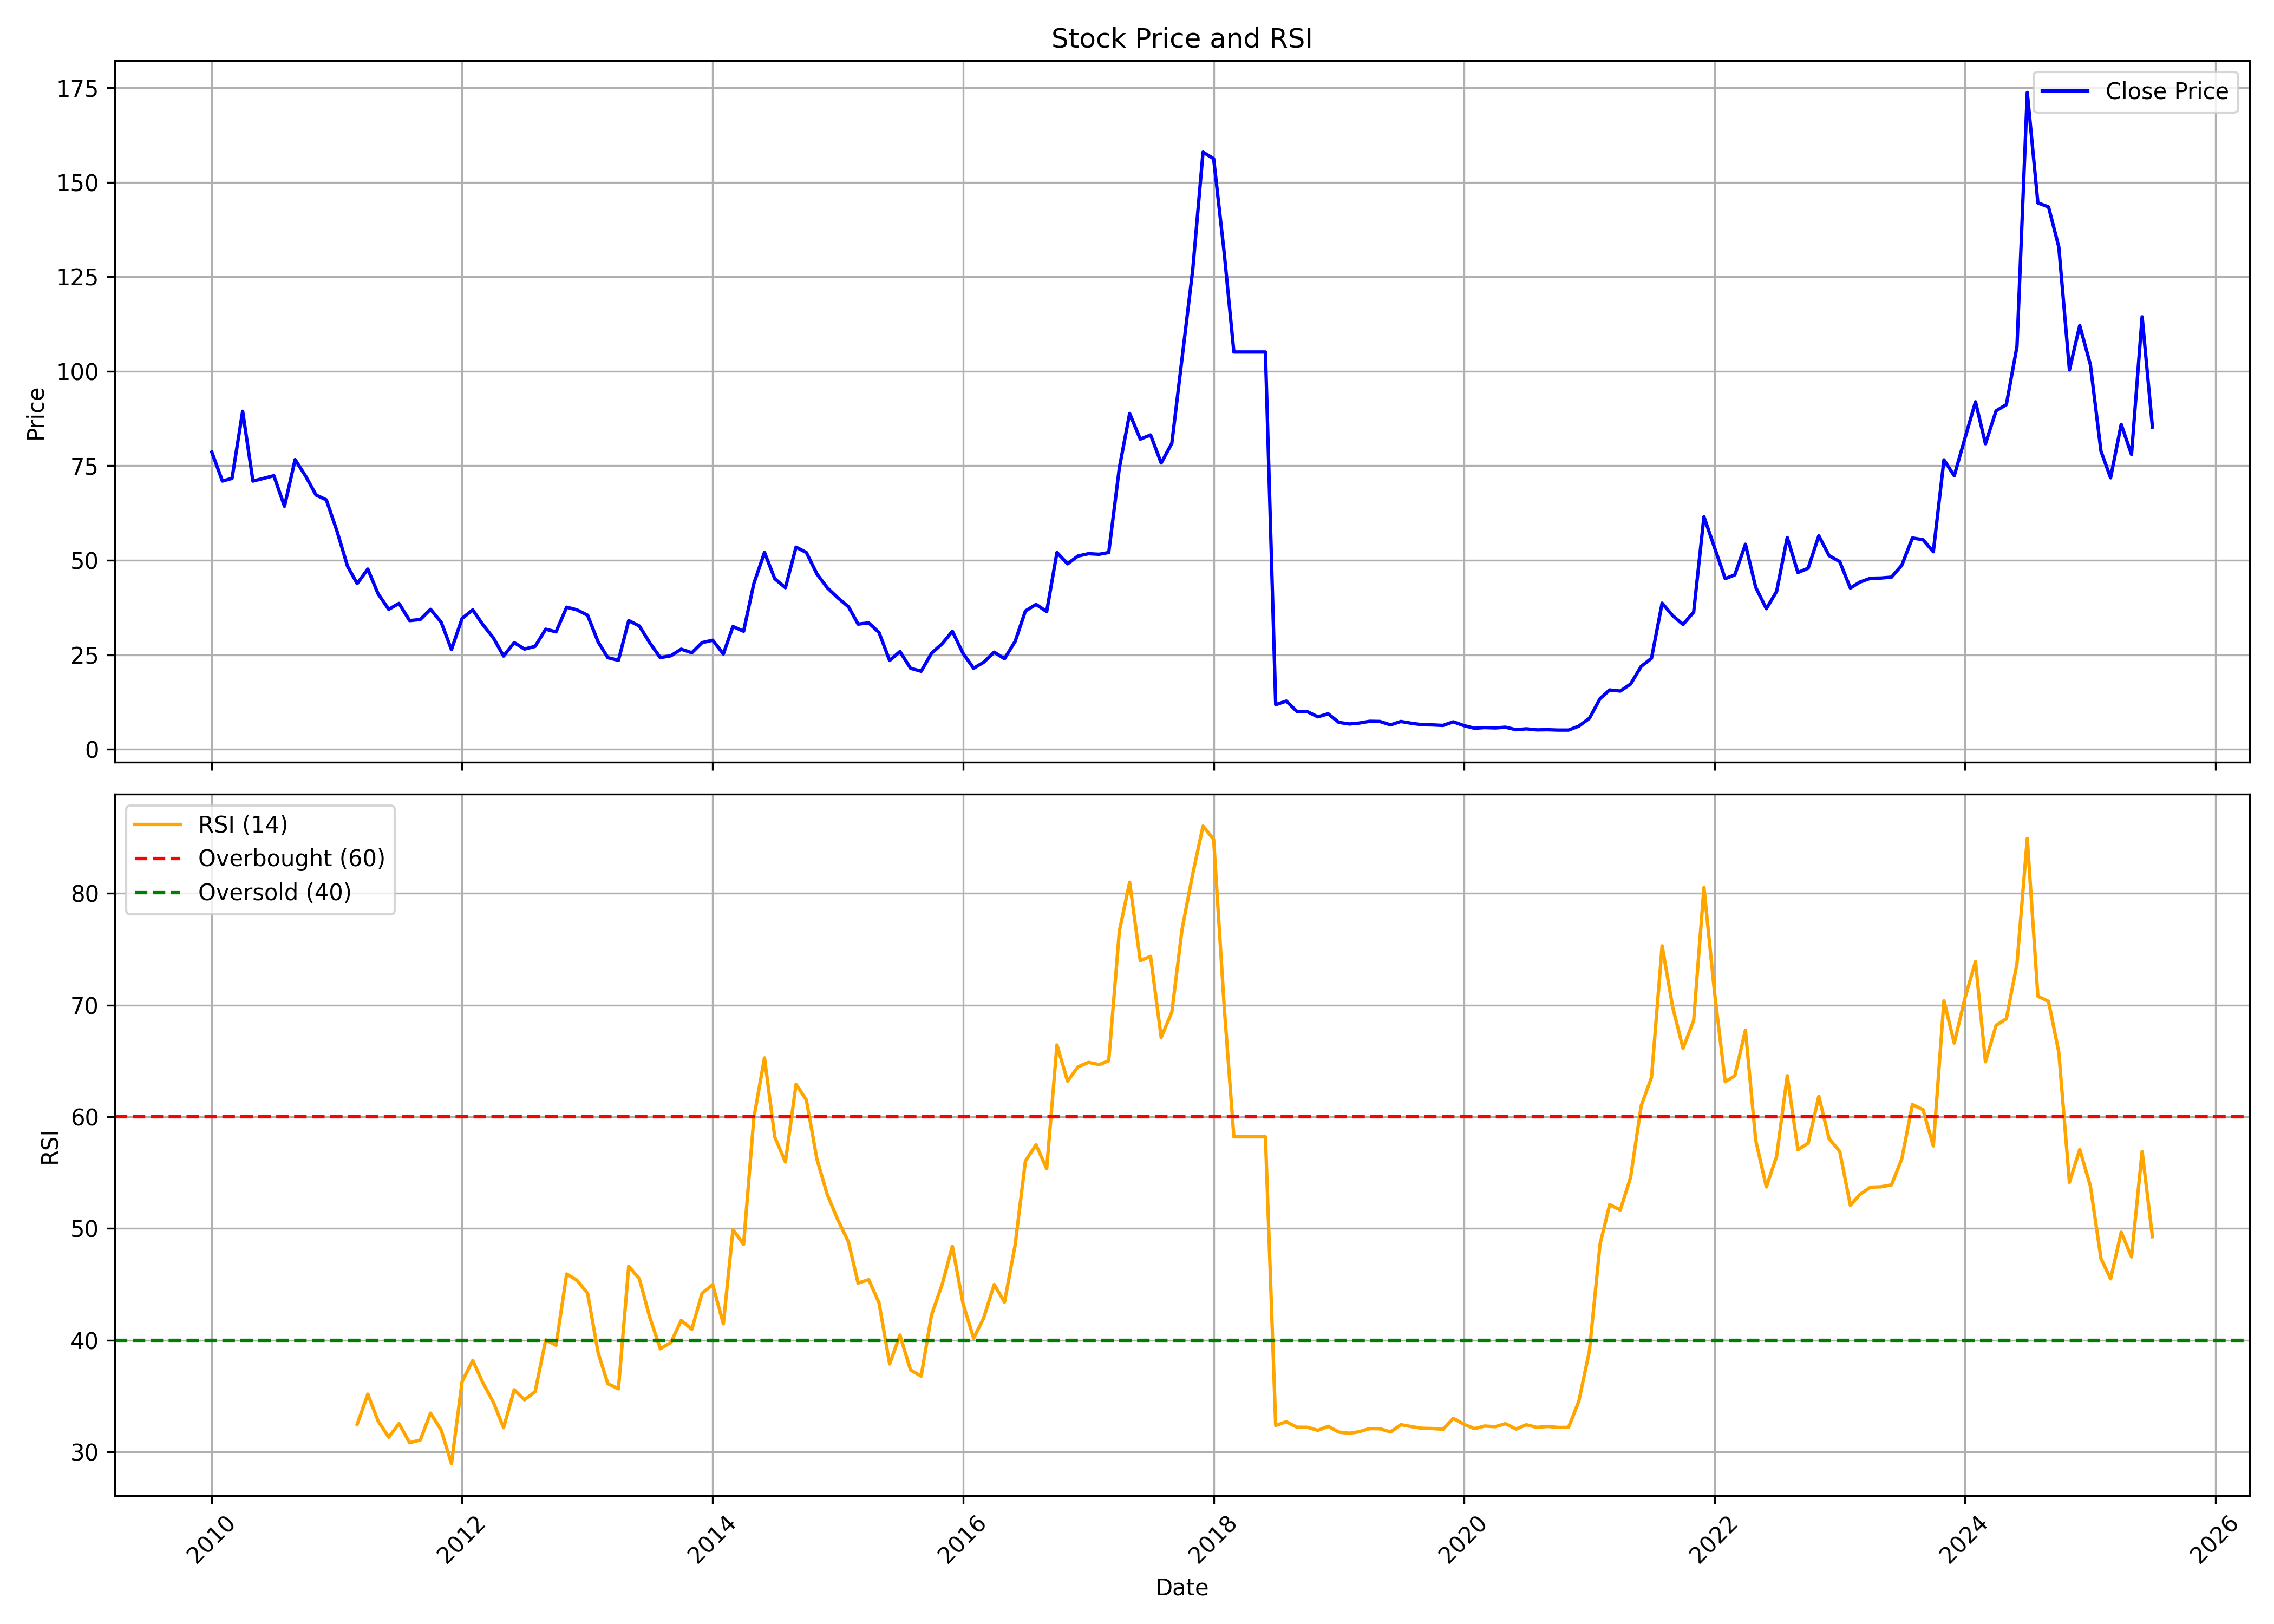

Values plotted in this chart, from the file beside it:
, date, symbol, open, high, low, close, volume, rsi
0, 2010-01-01, HBSL, 84.44, 110.3, 73.8, 78.63, 85995, 
1, 2010-02-01, HBSL, 74.65, 88.99, 66.85, 70.96, 71346, 
2, 2010-03-01, HBSL, 70.96, 84.59, 67.7, 71.67, 121481, 
3, 2010-04-01, HBSL, 69.54, 110.1, 69.54, 89.41, 716175, 
4, 2010-05-01, HBSL, 88.56, 91.68, 64.15, 70.96, 83388, 
5, 2010-06-01, HBSL, 68.97, 82.17, 57.62, 71.67, 70519, 
6, 2010-07-01, HBSL, 71.53, 80.04, 68.26, 72.38, 57105, 
7, 2010-08-01, HBSL, 73.8, 76.64, 63.3, 64.29, 55142, 
8, 2010-09-01, HBSL, 64.29, 86.29, 64.15, 76.64, 134256, 
9, 2010-10-01, HBSL, 76.64, 81.04, 71.53, 72.38, 56893, 
10, 2010-11-01, HBSL, 73.09, 87.14, 64.43, 67.27, 79813, 
11, 2010-12-01, HBSL, 69.12, 76.07, 58.47, 65.99, 35295, 
12, 2011-01-01, HBSL, 70.96, 71.1, 56.2, 57.76, 24861, 
13, 2011-02-01, HBSL, 65.28, 65.28, 40.31, 48.4, 17650, 
14, 2011-03-01, HBSL, 47.12, 53.5, 36.9, 43.85, 51199, 32.47
15, 2011-04-01, HBSL, 43.85, 53.08, 43.57, 47.69, 17006, 35.17
16, 2011-05-01, HBSL, 44.85, 49.53, 34.2, 41.16, 8722, 32.77
17, 2011-06-01, HBSL, 41.02, 45.13, 33.21, 37.04, 11195, 31.32
18, 2011-07-01, HBSL, 36.9, 44, 34.35, 38.6, 15318, 32.54
19, 2011-08-01, HBSL, 38.6, 39.17, 26.97, 34.06, 8749, 30.82
20, 2011-09-01, HBSL, 34.06, 44, 32.07, 34.35, 4726, 31.07
21, 2011-10-01, HBSL, 32.93, 41.16, 31.22, 37.04, 3739, 33.48
22, 2011-11-01, HBSL, 36.33, 39.74, 29.8, 33.64, 9668, 31.96
23, 2011-12-01, HBSL, 30.8, 35.05, 25.83, 26.4, 3051, 28.95
24, 2012-01-01, HBSL, 26.54, 35.05, 26.54, 34.63, 14070, 36.29
25, 2012-02-01, HBSL, 34.06, 40.45, 34.06, 36.9, 8906, 38.19
26, 2012-03-01, HBSL, 35.91, 41.73, 31.79, 33.07, 6828, 36.23
27, 2012-04-01, HBSL, 34.49, 36.05, 28.95, 29.52, 4610, 34.46
28, 2012-05-01, HBSL, 29.52, 32.22, 22.85, 24.69, 6440, 32.17
29, 2012-06-01, HBSL, 26.54, 30.51, 22.71, 28.24, 18248, 35.57
30, 2012-07-01, HBSL, 29.8, 32.5, 25.55, 26.54, 18034, 34.67
31, 2012-08-01, HBSL, 26.26, 32.93, 25.83, 27.25, 15431, 35.4
32, 2012-09-01, HBSL, 27.82, 36.9, 25.83, 31.79, 25855, 40.03
33, 2012-10-01, HBSL, 27.11, 37.61, 27.11, 31.08, 20505, 39.55
34, 2012-11-01, HBSL, 30.66, 43.57, 30.66, 37.61, 54525, 45.93
35, 2012-12-01, HBSL, 36.9, 42.43, 29.8, 36.9, 26067, 45.37
36, 2013-01-01, HBSL, 35.48, 42.29, 32.07, 35.48, 12299, 44.21
37, 2013-02-01, HBSL, 34.63, 35.48, 25.83, 28.38, 9716, 38.85
38, 2013-03-01, HBSL, 28.38, 36.47, 22.14, 24.27, 12715, 36.12
39, 2013-04-01, HBSL, 23.56, 29.66, 21.43, 23.56, 1183, 35.65
40, 2013-05-01, HBSL, 23.56, 37.47, 23.56, 34.06, 176, 46.62
41, 2013-06-01, HBSL, 34.06, 34.06, 28.67, 32.64, 91, 45.49
42, 2013-07-01, HBSL, 32.64, 32.64, 28.24, 28.24, 119, 42.09
43, 2013-08-01, HBSL, 28.24, 28.24, 24.27, 24.27, 0, 39.24
44, 2013-09-01, HBSL, 26.98, 27.93, 24.77, 24.77, 1609, 39.79
45, 2013-10-01, HBSL, 25.4, 28.08, 23.98, 26.51, 1957, 41.77
46, 2013-11-01, HBSL, 26.19, 29.66, 25.56, 25.56, 1750, 40.98
47, 2013-12-01, HBSL, 26.82, 28.24, 23.98, 28.24, 3058, 44.21
48, 2014-01-01, HBSL, 28.72, 34.55, 27.14, 28.87, 9453, 44.97
49, 2014-02-01, HBSL, 26.51, 30.92, 24.93, 25.24, 7381, 41.46
50, 2014-03-01, HBSL, 24.93, 32.5, 23.82, 32.5, 15847, 49.89
51, 2014-04-01, HBSL, 31.24, 41.97, 26.98, 31.24, 54528, 48.58
52, 2014-05-01, HBSL, 31.24, 48.12, 28.56, 43.86, 64125, 59.91
53, 2014-06-01, HBSL, 44.18, 56.17, 40.08, 52.07, 99043, 65.27
54, 2014-07-01, HBSL, 53.17, 55.7, 40.71, 45.13, 44163, 58.18
55, 2014-08-01, HBSL, 43.86, 50.49, 41.02, 42.76, 30517, 55.95
56, 2014-09-01, HBSL, 45.44, 77.63, 35.34, 53.49, 248006, 62.9
57, 2014-10-01, HBSL, 55.22, 60.11, 48.12, 52.07, 12154, 61.51
58, 2014-11-01, HBSL, 51.28, 56.49, 41.81, 46.39, 22273, 56.19
59, 2014-12-01, HBSL, 44.49, 52.07, 35.97, 42.76, 26240, 53.04
... 127 more rows
